Run: headless pygame with SDL's dummy video driver; simulated clock (each Clock.tick advances the game by its frame time, no real sleeping); random seed 0; keys injected as events and as key.get_pressed() state; no mouse input.
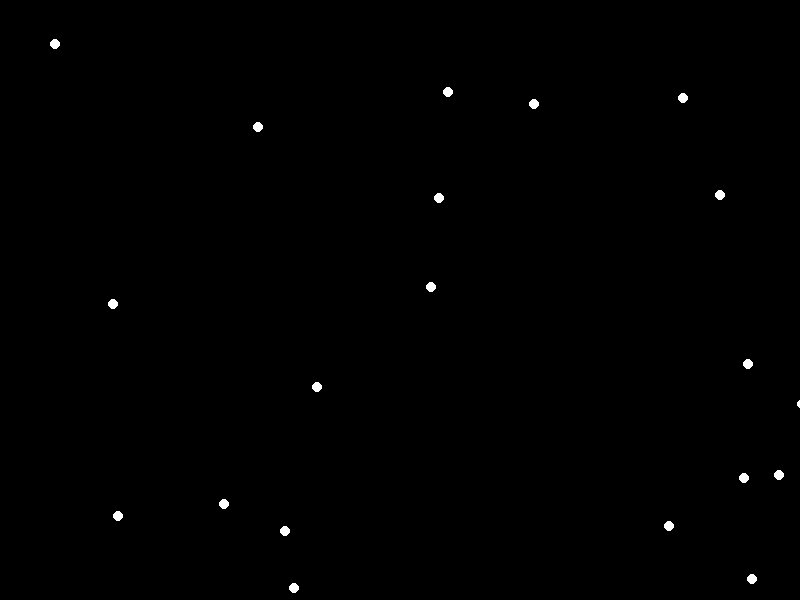
Frame 1 of 4 · flips 1–60 · no input
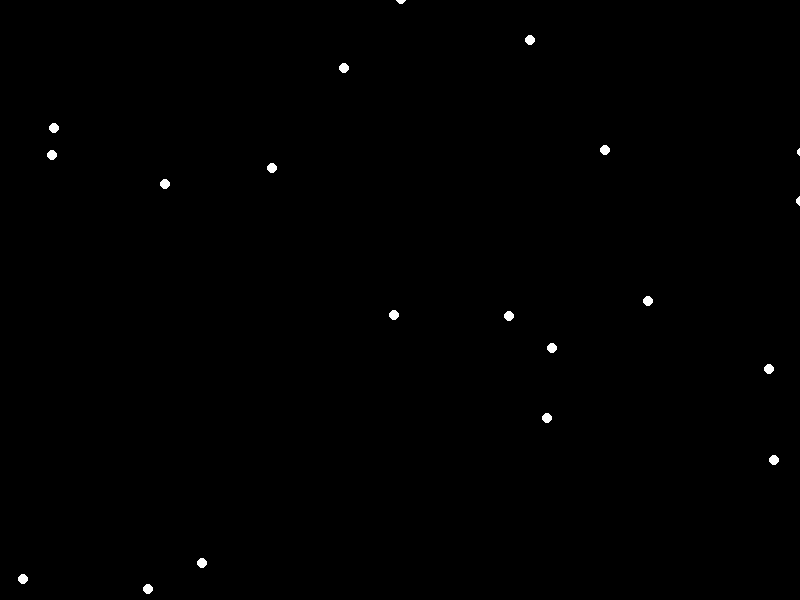
Frame 2 of 4 · flips 61–180 · tapped SPACE, RETURN · held RIGHT (→), D
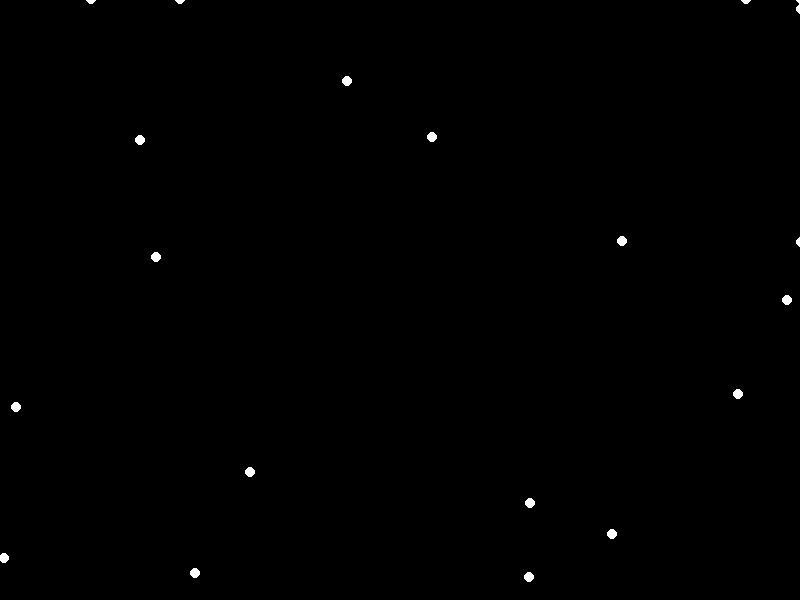
Frame 3 of 4 · flips 181–300 · held DOWN (↓), S
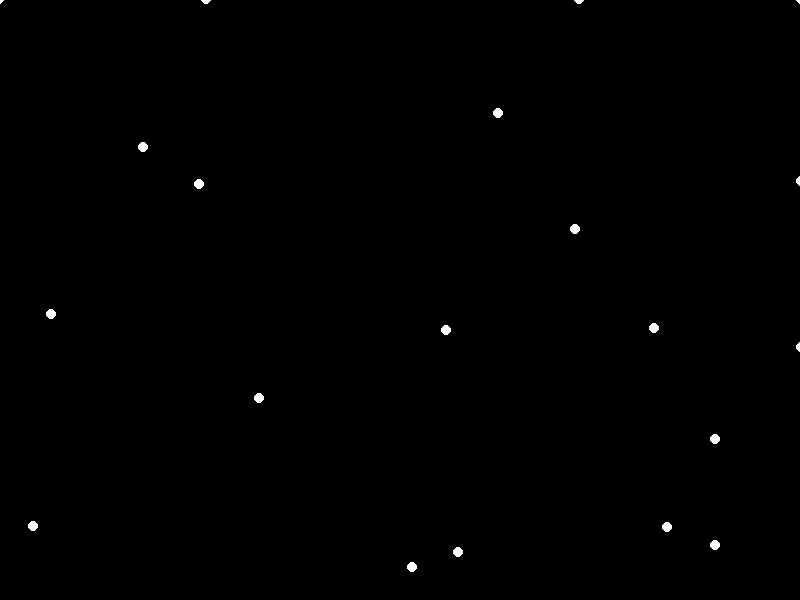
Frame 4 of 4 · flips 301–420 · held LEFT (←), A, UP (↑), W

The pygame program that drew these frames:

import pygame
import math
import random

# Constants
WIDTH, HEIGHT = 800, 600
G = 0.4  # gravitational constant
PARTICLE_COUNT = 20
PARTICLE_RADIUS = 5
PARTICLE_SPEED = 5
SPLIT_THRESHOLD = 10  # Threshold size for splitting particles upon collision
BOUNCE_DAMPING = 0.8  # Damping factor for particle bounce

# Colors
WHITE = (255, 255, 255)
BLACK = (0, 0, 0)

class Particle:
    def __init__(self, x, y, vx, vy, mass):
        self.x = x
        self.y = y
        self.vx = vx
        self.vy = vy
        self.mass = mass

    def apply_force(self, fx, fy):
        self.vx += fx
        self.vy += fy

    def update_position(self):
        self.x += self.vx
        self.y += self.vy

    def draw(self, screen):
        pygame.draw.circle(screen, WHITE, (int(self.x), int(self.y)), PARTICLE_RADIUS)

    def check_boundary_collision(self):
        if self.x < 0 or self.x > WIDTH:
            self.vx *= -BOUNCE_DAMPING
        if self.y < 0 or self.y > HEIGHT:
            self.vy *= -BOUNCE_DAMPING

def compute_gravitational_force(p1, p2):
    dx = p2.x - p1.x
    dy = p2.y - p1.y
    r = max(math.sqrt(dx ** 2 + dy ** 2), 1)  # Ensure we don't divide by zero
    force = G / (r ** 2)
    fx = force * dx / r
    fy = force * dy / r
    return fx, fy

def check_collision(p1, p2):
    dx = p2.x - p1.x
    dy = p2.y - p1.y
    distance = math.sqrt(dx ** 2 + dy ** 2)
    if distance <= PARTICLE_RADIUS * 2:
        return True
    return False

def split_particle(p):
    # Split particle into smaller particles
    particles.remove(p)
    for _ in range(2):
        vx = random.uniform(-PARTICLE_SPEED, PARTICLE_SPEED)
        vy = random.uniform(-PARTICLE_SPEED, PARTICLE_SPEED)
        particles.append(Particle(p.x, p.y, vx, vy, p.mass / 2))

def main():
    pygame.init()
    screen = pygame.display.set_mode((WIDTH, HEIGHT))
    pygame.display.set_caption("Particle Simulation")
    clock = pygame.time.Clock()

    particles = []
    for _ in range(PARTICLE_COUNT):
        x = random.randint(0, WIDTH)
        y = random.randint(0, HEIGHT)
        vx = random.uniform(-PARTICLE_SPEED, PARTICLE_SPEED)
        vy = random.uniform(-PARTICLE_SPEED, PARTICLE_SPEED)
        mass = random.uniform(1, 5)  # Random mass for each particle
        particles.append(Particle(x, y, vx, vy, mass))

    running = True
    while running:
        screen.fill(BLACK)

        for event in pygame.event.get():
            if event.type == pygame.QUIT:
                running = False

        for p in particles:
            for other in particles:
                if p != other:
                    fx, fy = compute_gravitational_force(p, other)
                    p.apply_force(fx, fy)

            p.update_position()
            p.check_boundary_collision()
            p.draw(screen)

            # Check for collisions and split particles if necessary
            for other in particles:
                if p != other and check_collision(p, other):
                    if p.mass >= SPLIT_THRESHOLD:
                        split_particle(p)

        pygame.display.flip()
        clock.tick(60)  # Cap the frame rate at 60 FPS

    pygame.quit()

if __name__ == "__main__":
    main()
